Dataset: image (GitHub, CedricSanchezGithub/ETL). Classes: beaver, black bear, bob cat, coyote, elephant, goose, gray fox, horse, lion, mink, mouse, mule deer, otter, raccoon, rat, skunk, turkey, western grey squirrel.

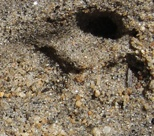
Label: bob cat

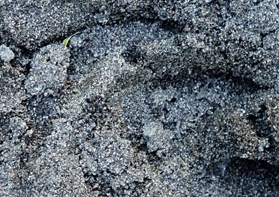
Label: mule deer

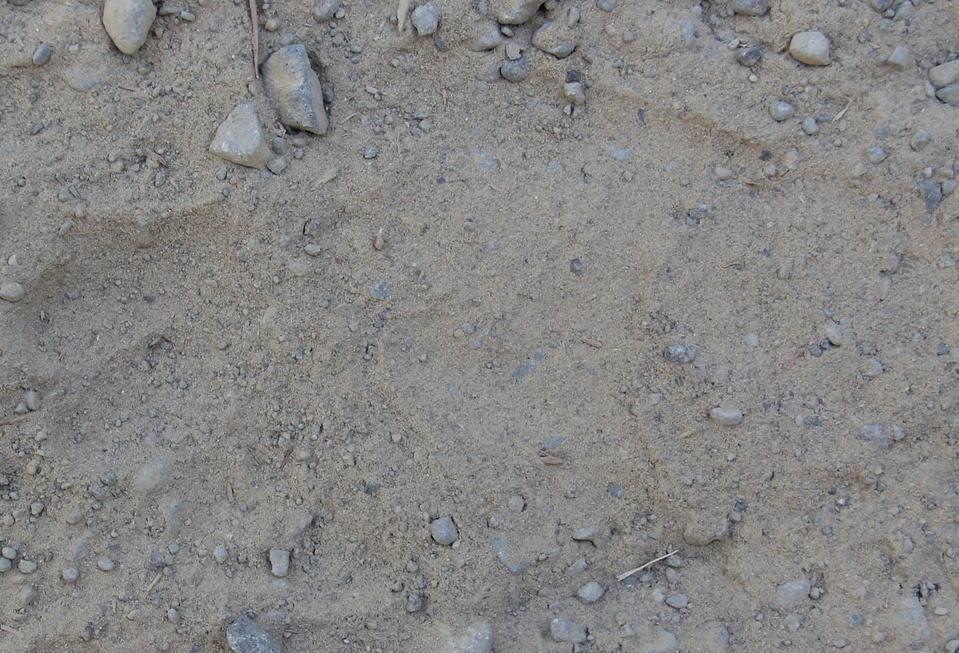
Label: black bear

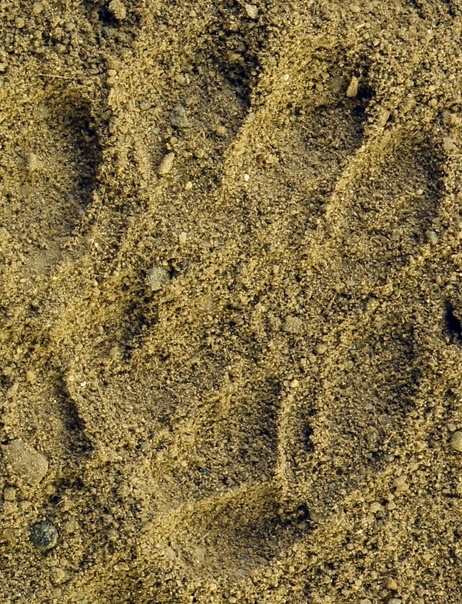
Label: skunk

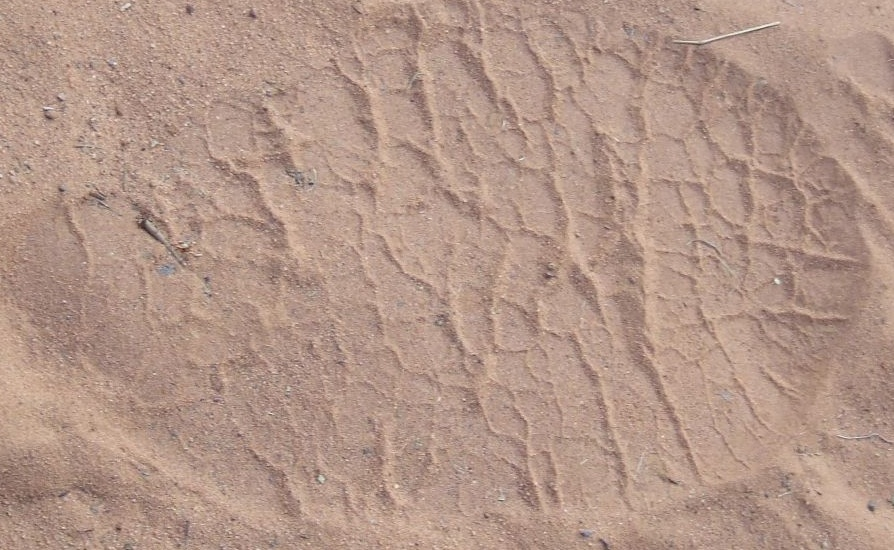
Label: elephant

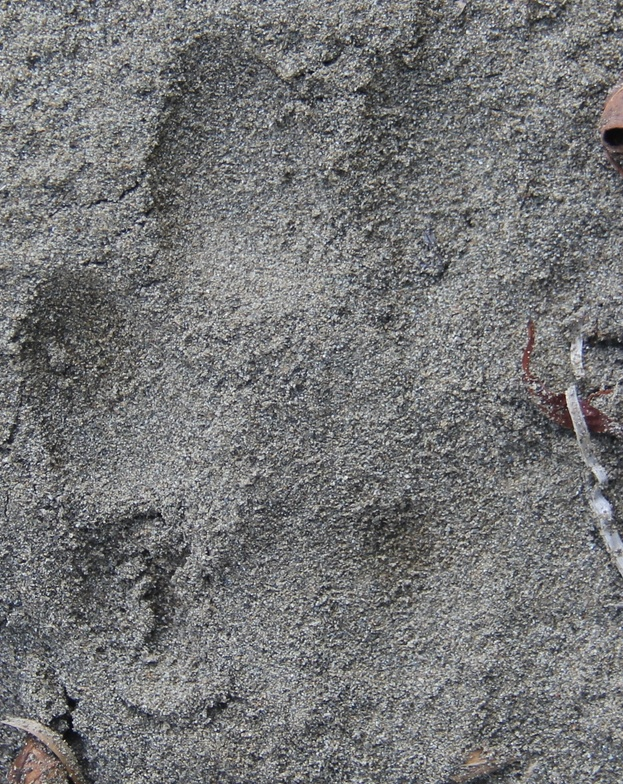
Label: lion
